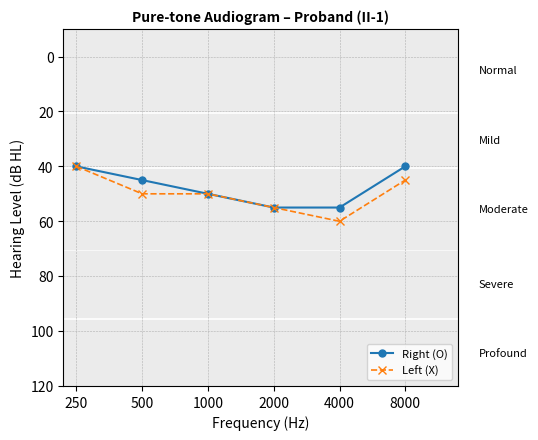
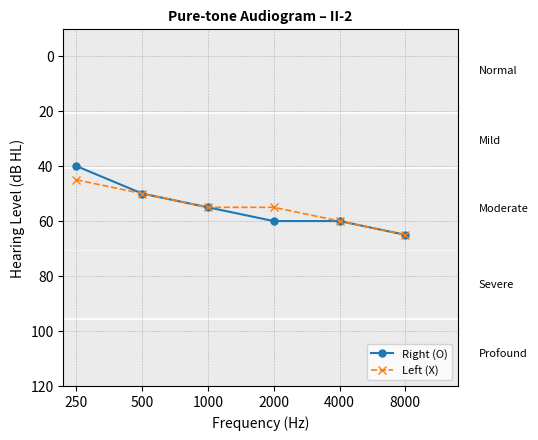
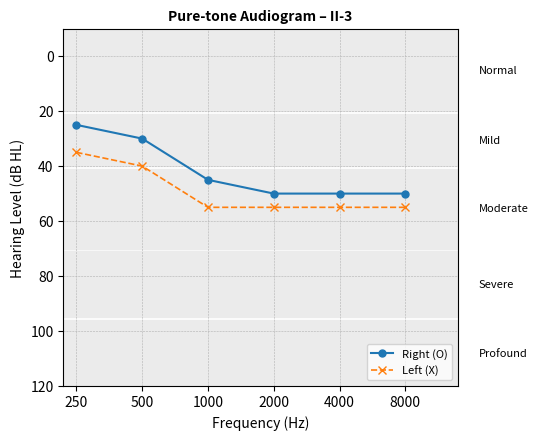
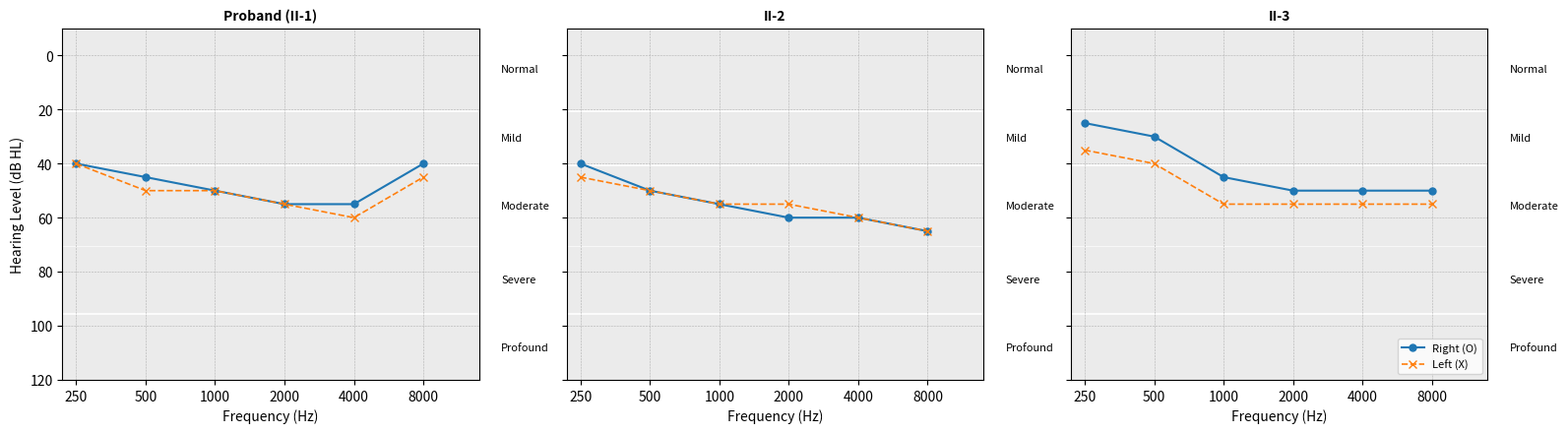

Generate these figures, in order, with matplotlib:
# audiogram_plotter.py
# Author: Narges Shahmohammad
# Affiliation: Cellular and Molecular Research Center,
#   Research Institute for Prevention of Non-Communicable Diseases,
#   Qazvin University of Medical Sciences, Qazvin, Iran
# Contact: n.shahmohammad@qums.ac.ir
#
# Purpose: Redraw pure-tone audiograms for publication-quality figures
# Version: 1.0
# Date: September 2025
# Python: 3.11.8
# Dependencies: Matplotlib 3.7.2, NumPy
#
# License: This script is released for academic and research purposes only.
#          Please cite the related article if you use or modify this code.

import os
from pathlib import Path
import numpy as np
import matplotlib.pyplot as plt
import matplotlib.image as mpimg  # only needed for pedigree combination

# ----------------------------
# Configurable inputs
# ----------------------------

# Octave frequencies (Hz) shown at equal spacing (not logarithmic)
FREQ_LABELS = ['250','500','1000','2000','4000','8000']
X = np.arange(len(FREQ_LABELS))  # fixed positions for octave spacing

# Example data (replace with your measurements)
SUBJECTS = {
    "Proband (II-1)": {
        "right": [40, 45, 50, 55, 55, 40],
        "left":  [40, 50, 50, 55, 60, 45]
    },
    "II-2": {
        "right": [40, 50, 55, 60, 60, 65],
        "left":  [45, 50, 55, 55, 60, 65]
    },
    "II-3": {
        "right": [25, 30, 45, 50, 50, 50],
        "left":  [35, 40, 55, 55, 55, 55]
    }
}

# Severity bands to shade (dB HL)
SEVERITY_BANDS = [
    ("Normal",   -10, 20),
    ("Mild",       21, 40),
    ("Moderate",   41, 70),
    ("Severe",     71, 95),
    ("Profound",   96, 120),
]

# Output directory
OUTDIR = Path("fig_out")
OUTDIR.mkdir(parents=True, exist_ok=True)

# Optional pedigree image (PNG/TIFF) for 2x2 combined figure
PEDIGREE_IMAGE_PATH = "pedigree.png"   # put your pedigree image here (PNG/TIFF)

# ----------------------------
# Plotting helpers
# ----------------------------

def add_severity_bands(ax):
    """Shade horizontal severity bands and label at right side."""
    for name, y0, y1 in SEVERITY_BANDS:
        ax.axhspan(y0, y1, color='0.92', zorder=0)
        # Put labels slightly outside the right edge
        ax.text(len(X) + 0.12, (y0 + y1) / 2, name, va='center', fontsize=8)

def plot_single_audiogram(title, right, left, save_stub):
    """Draw one subject's audiogram and save as PNG/TIFF (600 dpi)."""
    fig, ax = plt.subplots(figsize=(5.5, 4.5), dpi=300)
    add_severity_bands(ax)

    # Grid (publication-friendly)
    ax.set_axisbelow(True)
    ax.grid(True, which='both', linestyle='--', linewidth=0.4)

    # Threshold curves (O = right, X = left)
    ax.plot(X, right, 'o-', label='Right (O)', linewidth=1.5, markersize=5)
    ax.plot(X, left,  'x--', label='Left (X)',  linewidth=1.2, markersize=6)

    # Axes and labels
    ax.set_xticks(X)
    ax.set_xticklabels(FREQ_LABELS)
    ax.set_xlabel("Frequency (Hz)")
    ax.set_ylabel("Hearing Level (dB HL)")
    ax.set_ylim(120, -10)                     # invert dB HL axis
    ax.set_xlim(-0.2, len(X) - 0.2)
    ax.legend(loc='lower right', fontsize=8)
    ax.set_title(f"Pure-tone Audiogram – {title}", fontsize=10, weight='bold')

    fig.tight_layout()

    png = OUTDIR / f"{save_stub}.png"
    tiff = OUTDIR / f"{save_stub}.tiff"
    fig.savefig(png,  dpi=600, bbox_inches='tight')
    fig.savefig(tiff, dpi=600, bbox_inches='tight')
    plt.close(fig)
    return png, tiff

def plot_three_panel(subject_dict, save_stub):
    """Three subjects in one row (for supplementary)."""
    names = list(subject_dict.keys())
    fig, axes = plt.subplots(1, 3, figsize=(16, 4.5), dpi=300, sharey=True)

    for ax, name in zip(axes, names):
        add_severity_bands(ax)
        ax.grid(True, linestyle='--', linewidth=0.4)
        ax.plot(X, subject_dict[name]["right"], 'o-', linewidth=1.5, markersize=5, label='Right (O)')
        ax.plot(X, subject_dict[name]["left"],  'x--', linewidth=1.2, markersize=6, label='Left (X)')
        ax.set_xticks(X)
        ax.set_xticklabels(FREQ_LABELS)
        ax.set_xlabel("Frequency (Hz)")
        ax.set_ylim(120, -10)
        ax.set_xlim(-0.2, len(X) - 0.2)
        ax.set_title(name, fontsize=10, weight='bold')

    axes[0].set_ylabel("Hearing Level (dB HL)")
    axes[-1].legend(loc='lower right', fontsize=8)
    fig.tight_layout()

    png = OUTDIR / f"{save_stub}.png"
    tiff = OUTDIR / f"{save_stub}.tiff"
    fig.savefig(png,  dpi=600, bbox_inches='tight')
    fig.savefig(tiff, dpi=600, bbox_inches='tight')
    plt.close(fig)
    return png, tiff

def plot_2x2_with_pedigree(pedigree_path, subject_dict, save_stub):
    """2×2 composite: (a) pedigree + (b,c,d) three audiograms."""
    # Ensure individual panels exist (or create inline)
    panels = []
    for name in subject_dict:
        stub = name.replace(" ", "_").replace("(", "").replace(")", "").replace("-", "_")
        png, _ = plot_single_audiogram(name, subject_dict[name]["right"], subject_dict[name]["left"], f"audiogram_{stub}")
        panels.append(png)

    # Load images
    ped_img = mpimg.imread(pedigree_path)
    imgs = [mpimg.imread(str(p)) for p in panels]

    fig, axs = plt.subplots(2, 2, figsize=(12, 10), dpi=300)
    axs[0,0].imshow(ped_img); axs[0,0].axis('off'); axs[0,0].set_title("(a) Pedigree", fontsize=11, weight='bold')
    axs[0,1].imshow(imgs[0]);  axs[0,1].axis('off'); axs[0,1].set_title("(b) " + list(subject_dict.keys())[0], fontsize=11, weight='bold')
    axs[1,0].imshow(imgs[1]);  axs[1,0].axis('off'); axs[1,0].set_title("(c) " + list(subject_dict.keys())[1], fontsize=11, weight='bold')
    axs[1,1].imshow(imgs[2]);  axs[1,1].axis('off'); axs[1,1].set_title("(d) " + list(subject_dict.keys())[2], fontsize=11, weight='bold')

    fig.tight_layout()
    png = OUTDIR / f"{save_stub}.png"
    tiff = OUTDIR / f"{save_stub}.tiff"
    fig.savefig(png,  dpi=600, bbox_inches='tight')
    fig.savefig(tiff, dpi=600, bbox_inches='tight')
    plt.close(fig)
    return png, tiff

# ----------------------------
# Main run (example)
# ----------------------------
if __name__ == "__main__":
    # 1) Save individual audiograms
    for name, data in SUBJECTS.items():
        stub = name.replace(" ", "_").replace("(", "").replace(")", "").replace("-", "_")
        plot_single_audiogram(name, data["right"], data["left"], f"audiogram_{stub}")

    # 2) Save a three-panel combined audiogram (optional)
    plot_three_panel(SUBJECTS, "audiograms_three_panel")

    # 3) Save a 2×2 composite with pedigree (requires PEDIGREE_IMAGE_PATH to exist)
    if os.path.exists(PEDIGREE_IMAGE_PATH):
        plot_2x2_with_pedigree(PEDIGREE_IMAGE_PATH, SUBJECTS, "Figure1_pedigree_audiograms_2x2")
    else:
        print(f"[INFO] Skipping 2×2 composite: pedigree image not found at {PEDIGREE_IMAGE_PATH}")
